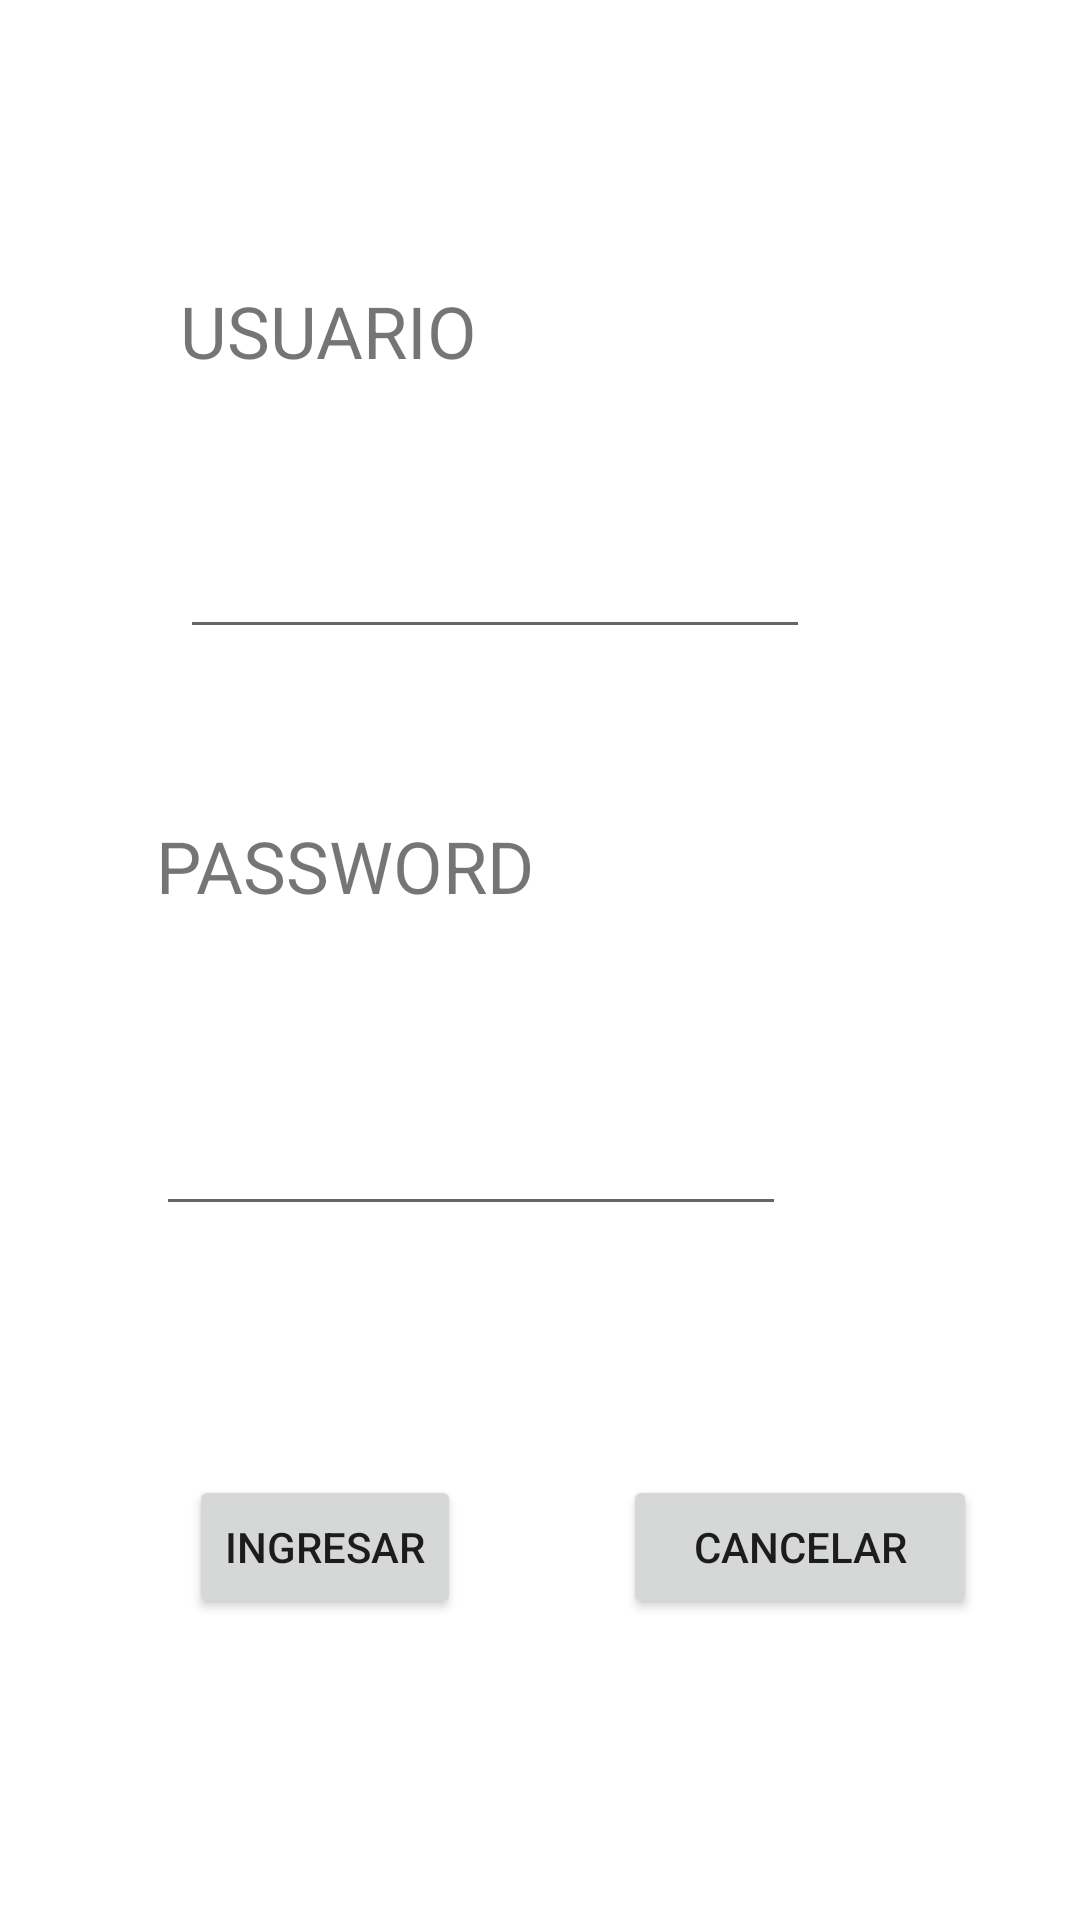

Here is an Android app screen rendered from its layout file. Give the layout XML and the strings, colors and styles it references.
<!-- AndroidManifest.xml: application theme Theme.TallerUnimagUno -->
<!-- res/layout/activity_main.xml -->
<?xml version="1.0" encoding="utf-8"?>
<androidx.constraintlayout.widget.ConstraintLayout xmlns:android="http://schemas.android.com/apk/res/android"
    xmlns:app="http://schemas.android.com/apk/res-auto"
    xmlns:tools="http://schemas.android.com/tools"
    android:layout_width="match_parent"
    android:layout_height="match_parent"
    tools:context=".MainActivity">

    <TextView
        android:id="@+id/textView"
        android:layout_width="111dp"
        android:layout_height="37dp"
        android:layout_marginStart="60dp"
        android:layout_marginTop="94dp"
        android:text="@string/login"
        android:textSize="24sp"
        app:layout_constraintRight_toRightOf="parent"
        app:layout_constraintStart_toStartOf="parent"
        app:layout_constraintTop_toTopOf="parent" />

    <TextView
        android:id="@+id/textView2"
        android:layout_width="157dp"
        android:layout_height="36dp"
        android:layout_marginStart="52dp"
        android:layout_marginTop="56dp"
        android:text="@string/password"
        android:textSize="24sp"
        app:layout_constraintStart_toStartOf="parent"
        app:layout_constraintTop_toBottomOf="@+id/edtusuario" />

    <EditText
        android:id="@+id/edtusuario"
        android:layout_width="wrap_content"
        android:layout_height="wrap_content"
        android:layout_marginStart="60dp"
        android:layout_marginTop="44dp"
        android:ems="10"
        android:inputType="textPersonName"
        app:layout_constraintStart_toStartOf="parent"
        app:layout_constraintTop_toBottomOf="@+id/textView" />

    <EditText
        android:id="@+id/edtclave"
        android:layout_width="wrap_content"
        android:layout_height="wrap_content"
        android:layout_marginStart="52dp"
        android:layout_marginTop="59dp"
        android:ems="10"
        android:inputType="textPersonName"
        app:layout_constraintStart_toStartOf="parent"
        app:layout_constraintTop_toBottomOf="@+id/textView2" />

    <Button
        android:id="@+id/btningresar"
        android:layout_width="wrap_content"
        android:layout_height="wrap_content"
        android:layout_marginStart="63dp"
        android:layout_marginTop="83dp"
        android:text="@string/ingresar"
        app:layout_constraintStart_toStartOf="parent"
        app:layout_constraintTop_toBottomOf="@+id/edtclave" />

    <Button
        android:id="@+id/btncancelar"
        android:layout_width="118dp"
        android:layout_height="48dp"
        android:layout_marginStart="54dp"
        android:layout_marginTop="83dp"
        android:text="@string/cancelar"
        app:layout_constraintStart_toEndOf="@+id/btningresar"
        app:layout_constraintTop_toBottomOf="@+id/edtclave" />

</androidx.constraintlayout.widget.ConstraintLayout>
<!-- resources referenced by this layout -->
<resources>
  <string name="cancelar">CANCELAR</string>
  <string name="ingresar">INGRESAR</string>
  <string name="login">USUARIO</string>
  <string name="password">PASSWORD</string>
  <style name="Theme.TallerUnimagUno" parent="Theme.MaterialComponents.DayNight.DarkActionBar">
          
          <item name="colorPrimary">@color/purple_500</item>
          <item name="colorPrimaryVariant">@color/purple_700</item>
          <item name="colorOnPrimary">@color/white</item>
          
          <item name="colorSecondary">@color/teal_200</item>
          <item name="colorSecondaryVariant">@color/teal_700</item>
          <item name="colorOnSecondary">@color/black</item>
          
          <item name="android:statusBarColor" tools:targetApi="l">?attr/colorPrimaryVariant</item>
          
      </style>
  <!-- not gathered from this repository: default colours our renderer supplied (Android Studio template values) -->
  <color name="purple_500">#FF6200EE</color>
  <color name="purple_700">#FF3700B3</color>
  <color name="teal_200">#FF03DAC5</color>
  <color name="teal_700">#FF018786</color>
  <color name="black">#FF000000</color>
  <color name="white">#FFFFFFFF</color>
</resources>
